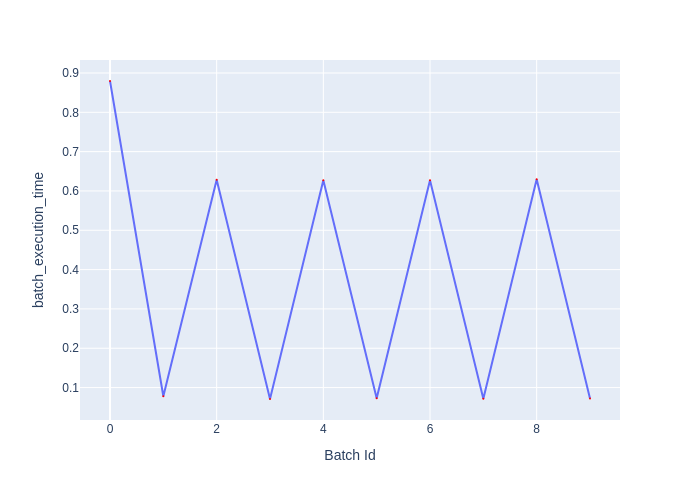

The data file committed next to this chart (first rows):
Batch Id, batch_execution_time
0, 0.8796
1, 0.07785
2, 0.6285
3, 0.07096
4, 0.6269
5, 0.07285
6, 0.6274
7, 0.07166
8, 0.6299
9, 0.07212
